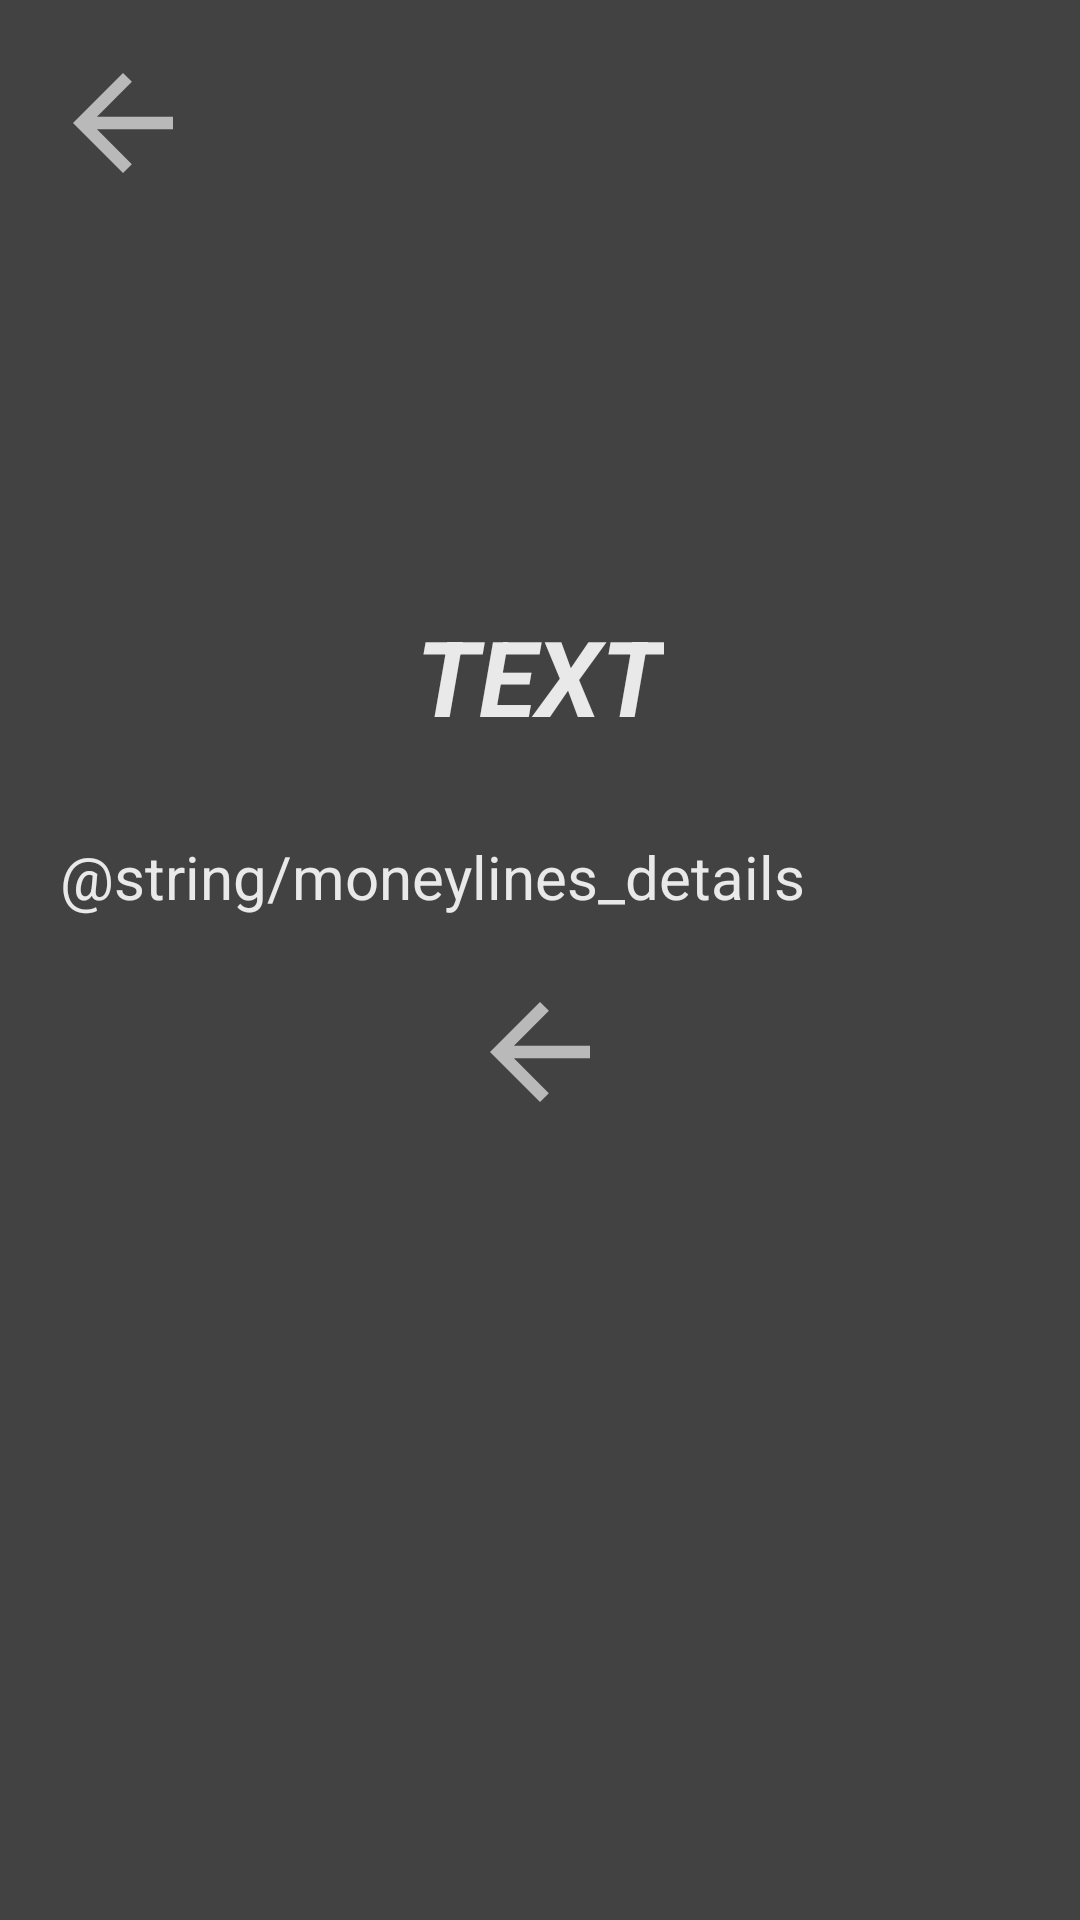

Android layout source for this screen:
<!-- AndroidManifest.xml: application theme Theme.InfoBets -->
<!-- res/layout/fragment_details_strategy.xml -->
<?xml version="1.0" encoding="utf-8"?>
<androidx.constraintlayout.widget.ConstraintLayout xmlns:android="http://schemas.android.com/apk/res/android"
    xmlns:app="http://schemas.android.com/apk/res-auto"
    xmlns:tools="http://schemas.android.com/tools"
    android:layout_width="match_parent"
    android:layout_height="match_parent"
    tools:context=".presentation.screens.DetailsStrategyFragment"
    android:background="@color/back"
    android:overScrollMode="never">



    <androidx.core.widget.NestedScrollView
        android:overScrollMode="never"
        android:layout_width="match_parent"
        android:layout_height="match_parent"
        app:layout_constraintBottom_toBottomOf="parent"
        app:layout_constraintEnd_toEndOf="parent"
        app:layout_constraintStart_toStartOf="parent"
        app:layout_constraintTop_toTopOf="parent" >

        <androidx.constraintlayout.widget.ConstraintLayout
            android:layout_width="match_parent"
            android:layout_height="match_parent">

            <androidx.appcompat.widget.AppCompatImageButton
                android:background="@color/back"
                android:id="@+id/btn_back"
                android:layout_width="50dp"
                android:layout_height="50dp"
                android:layout_marginStart="16dp"
                android:layout_marginTop="16dp"
                android:src="@drawable/baseline_arrow_back_24"
                app:layout_constraintStart_toStartOf="parent"
                app:layout_constraintTop_toTopOf="parent" />

            <ImageView
                android:id="@+id/imageView2"
                android:layout_width="150dp"
                android:layout_height="150dp"
                android:layout_marginTop="32dp"
                android:background="@drawable/startlogo"
                app:layout_constraintEnd_toEndOf="parent"
                app:layout_constraintStart_toStartOf="parent"
                app:layout_constraintTop_toTopOf="parent" />

            <TextView
                android:padding="10dp"
                android:text="TEXT"
                android:layout_margin="10dp"
                android:id="@+id/tv_name"
                android:layout_width="wrap_content"
                android:layout_height="wrap_content"
                android:layout_marginTop="24dp"
                android:textColor="@color/logo"
                android:textSize="35sp"
                android:textStyle="bold|italic"
                app:layout_constraintEnd_toEndOf="@+id/imageView2"
                app:layout_constraintStart_toStartOf="@+id/imageView2"
                app:layout_constraintTop_toBottomOf="@+id/imageView2" />

            <TextView
                android:id="@+id/tv_details"
                android:layout_width="wrap_content"
                android:layout_height="wrap_content"
                android:padding="20dp"
                android:text="@string/moneylines_details"
                android:textColor="@color/logo"
                android:textSize="20sp"
                app:layout_constraintStart_toStartOf="parent"
                app:layout_constraintTop_toBottomOf="@+id/tv_name" />

            <androidx.appcompat.widget.AppCompatImageButton
                android:id="@+id/btn_back2"
                android:layout_width="50dp"
                android:layout_height="50dp"
                android:background="@color/back"
                android:src="@drawable/baseline_arrow_back_24"
                app:layout_constraintEnd_toEndOf="parent"
                app:layout_constraintStart_toStartOf="parent"
                app:layout_constraintTop_toBottomOf="@+id/tv_details" />

        </androidx.constraintlayout.widget.ConstraintLayout>
    </androidx.core.widget.NestedScrollView>


</androidx.constraintlayout.widget.ConstraintLayout>
<!-- resources referenced by this layout -->
<resources>
  <color name="back">#424242</color>
  <color name="logo">#E9E9E9</color>
  <!-- drawable baseline_arrow_back_24 (drawable) -->
  <vector android:autoMirrored="true" android:height="50dp"
      android:tint="#B9B9BA" android:viewportHeight="24"
      android:viewportWidth="24" android:width="50dp" xmlns:android="http://schemas.android.com/apk/res/android">
      <path android:fillColor="@android:color/white" android:pathData="M20,11H7.83l5.59,-5.59L12,4l-8,8 8,8 1.41,-1.41L7.83,13H20v-2z"/>
  </vector>
  <style name="Theme.InfoBets" parent="Base.Theme.InfoBets" />
  <style name="Base.Theme.InfoBets" parent="Theme.Material3.DayNight.NoActionBar">
          
          
      </style>
</resources>
